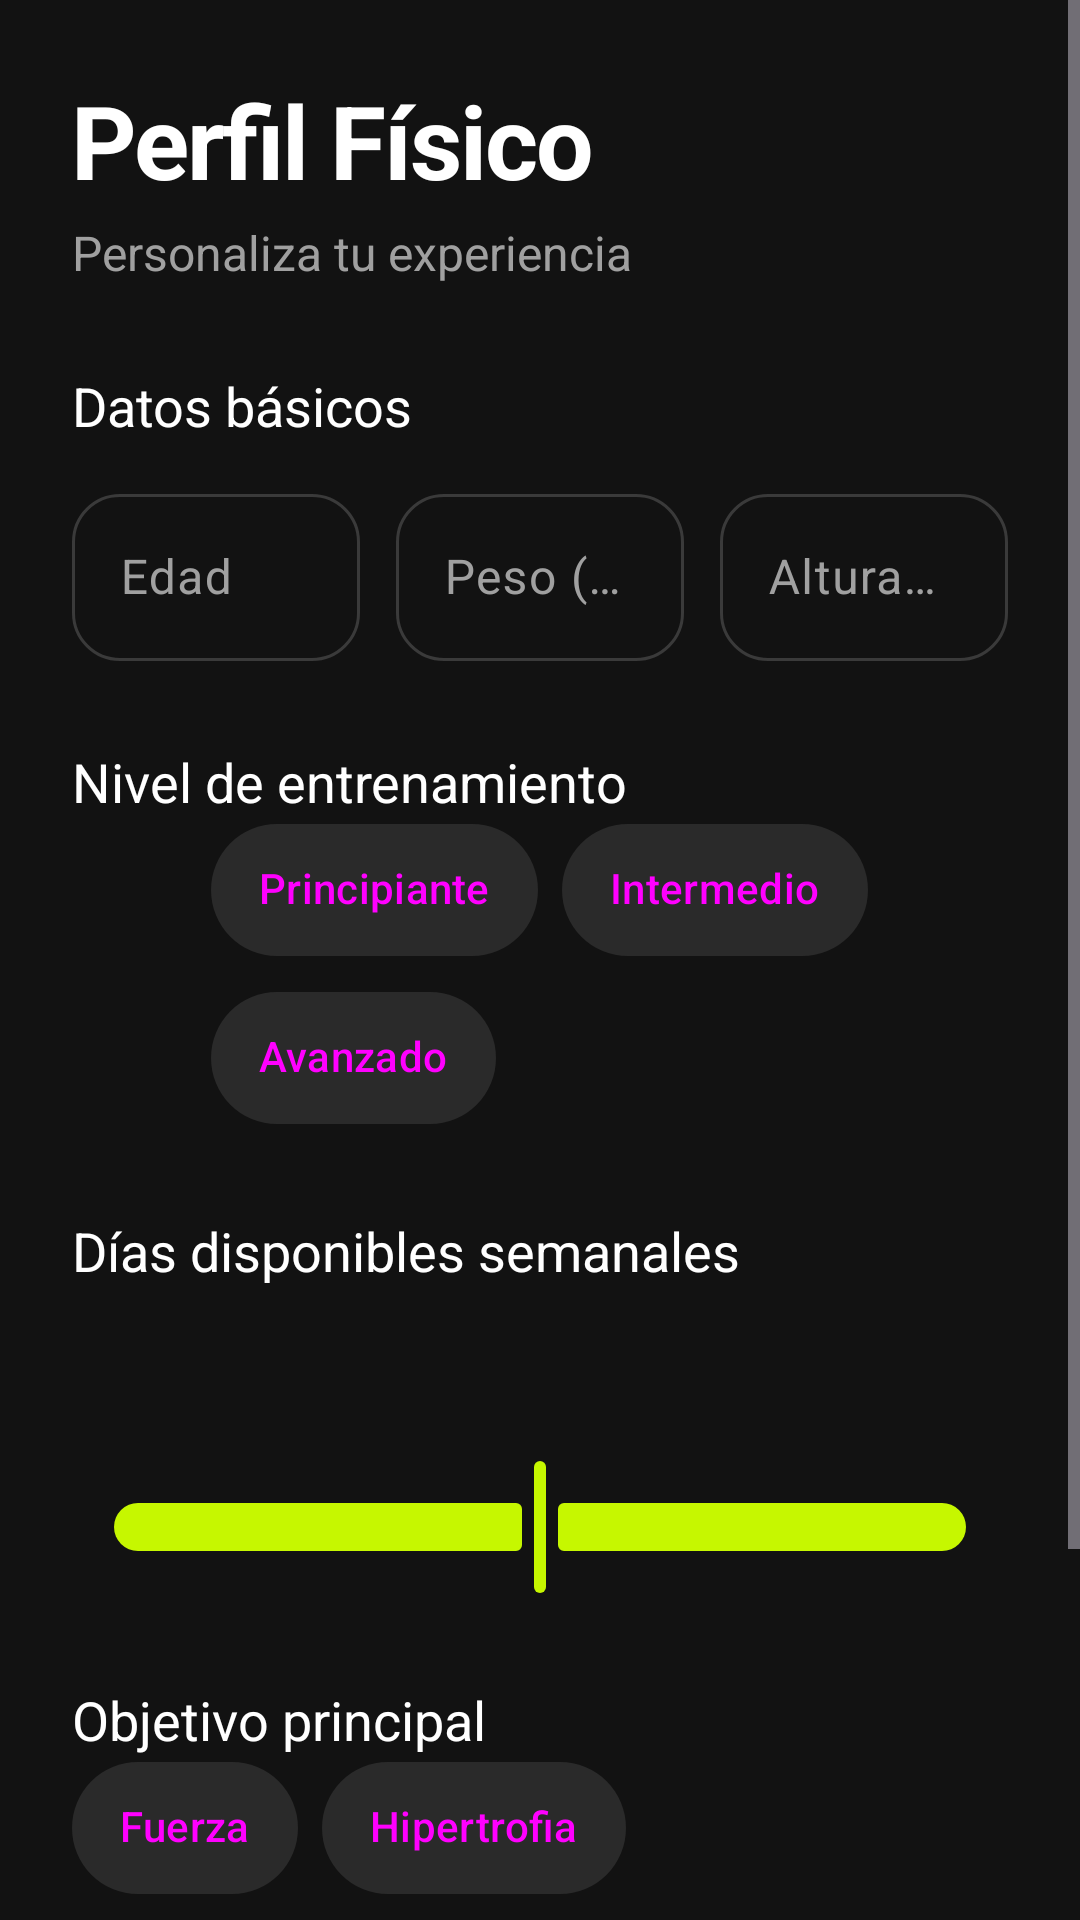

The Android layout XML behind this screen, and the referenced resources:
<!-- AndroidManifest.xml: application theme Theme.GymMate -->
<!-- res/layout/activity_perfil_fisico.xml -->
<?xml version="1.0" encoding="utf-8"?>
<ScrollView xmlns:android="http://schemas.android.com/apk/res/android"
    xmlns:app="http://schemas.android.com/apk/res-auto"
    android:layout_width="match_parent"
    android:layout_height="match_parent"
    android:background="@color/gm_background">

    <LinearLayout
        android:layout_width="match_parent"
        android:layout_height="wrap_content"
        android:orientation="vertical"
        android:padding="24dp">

        <TextView
            android:layout_width="wrap_content"
            android:layout_height="wrap_content"
            android:text="@string/perfil_titulo"
            android:textColor="@color/gm_text"
            android:textSize="34sp"
            android:textStyle="bold"
            android:letterSpacing="-0.02" />

        <TextView
            android:layout_width="wrap_content"
            android:layout_height="wrap_content"
            android:text="@string/perfil_subtitulo"
            android:textColor="@color/gm_text_secondary"
            android:textSize="16sp"
            android:layout_marginTop="4dp" />

        <TextView
            android:id="@+id/lblDatosBasicos"
            android:layout_width="wrap_content"
            android:layout_height="wrap_content"
            android:text="@string/perfil_datos_basicos"
            android:textColor="@color/gm_text"
            android:textSize="18sp"
            android:layout_marginTop="28dp" />

        <LinearLayout
            android:layout_width="match_parent"
            android:layout_height="wrap_content"
            android:orientation="horizontal"
            android:layout_marginTop="12dp">

            <com.google.android.material.textfield.TextInputLayout
                android:id="@+id/tilEdad"
                style="@style/Widget.GymMate.TextInput"
                android:layout_width="0dp"
                android:layout_weight="1"
                android:layout_height="wrap_content"
                android:hint="@string/perfil_edad">
                <com.google.android.material.textfield.TextInputEditText
                    android:id="@+id/etEdad"
                    android:layout_width="match_parent"
                    android:layout_height="wrap_content"
                    android:inputType="number" />
            </com.google.android.material.textfield.TextInputLayout>

            <com.google.android.material.textfield.TextInputLayout
                android:id="@+id/tilPeso"
                style="@style/Widget.GymMate.TextInput"
                android:layout_width="0dp"
                android:layout_weight="1"
                android:layout_height="wrap_content"
                android:hint="@string/perfil_peso"
                android:layout_marginStart="12dp">
                <com.google.android.material.textfield.TextInputEditText
                    android:id="@+id/etPeso"
                    android:layout_width="match_parent"
                    android:layout_height="wrap_content"
                    android:inputType="numberDecimal" />
            </com.google.android.material.textfield.TextInputLayout>

            <com.google.android.material.textfield.TextInputLayout
                android:id="@+id/tilAltura"
                style="@style/Widget.GymMate.TextInput"
                android:layout_width="0dp"
                android:layout_weight="1"
                android:layout_height="wrap_content"
                android:hint="@string/perfil_altura"
                android:layout_marginStart="12dp">
                <com.google.android.material.textfield.TextInputEditText
                    android:id="@+id/etAltura"
                    android:layout_width="match_parent"
                    android:layout_height="wrap_content"
                    android:inputType="number" />
            </com.google.android.material.textfield.TextInputLayout>

        </LinearLayout>
        <TextView
            android:id="@+id/lblPerfilNivel"
            android:layout_width="wrap_content"
            android:layout_height="wrap_content"
            android:text="@string/perfil_nivel"
            android:textColor="@color/gm_text"
            android:textSize="18sp"
            android:layout_marginTop="28dp" />

        <com.google.android.material.chip.ChipGroup
            android:id="@+id/grupoNivel"
            android:layout_width="wrap_content"
            android:layout_height="wrap_content"
            android:layout_gravity="center_horizontal"
            app:selectionRequired="true"
            app:singleSelection="true"
            >


            <com.google.android.material.chip.Chip
                android:id="@+id/chipPrincipiante"
                style="@style/Widget.GymMate.Chip.Filter"
                android:layout_width="wrap_content"
                android:layout_height="wrap_content"
                android:text="@string/perfil_principiante"
                />

            <com.google.android.material.chip.Chip
                android:id="@+id/chipIntermedio"
                style="@style/Widget.GymMate.Chip.Filter"
                android:layout_width="wrap_content"
                android:layout_height="wrap_content"
                android:text="@string/perfil_intermedio"
                />

            <com.google.android.material.chip.Chip
                android:id="@+id/chipAvanzado"
                style="@style/Widget.GymMate.Chip.Filter"
                android:layout_width="wrap_content"
                android:layout_height="wrap_content"
                android:text="@string/perfil_avanzado" />
        </com.google.android.material.chip.ChipGroup>

        <TextView
            android:id="@+id/lblDiasDisponibles"
            android:layout_width="wrap_content"
            android:layout_height="wrap_content"
            android:text="@string/perfil_dias"
            android:textColor="@color/gm_text"
            android:textSize="18sp"
            android:layout_marginTop="28dp" />

        <com.google.android.material.slider.Slider
            android:id="@+id/sliderDias"
            android:layout_width="match_parent"
            android:layout_height="wrap_content"
            android:layout_marginTop="24dp"
            android:valueFrom="1"
            android:valueTo="7"
            android:stepSize="1"
            android:value="4"
            app:labelBehavior="visible"
            app:tickVisible="true" />

        <TextView
            android:id="@+id/lblObjetivo"
            android:layout_width="wrap_content"
            android:layout_height="wrap_content"
            android:text="@string/perfil_objetivo"
            android:textColor="@color/gm_text"
            android:textSize="18sp"
            android:layout_marginTop="28dp" />
        <com.google.android.material.chip.ChipGroup
            android:id="@+id/grupoObjetivo"
            android:layout_width="match_parent"
            android:layout_height="wrap_content"
            android:layout_gravity="center_horizontal"
            app:selectionRequired="true"
            app:singleSelection="true">

            <com.google.android.material.chip.Chip
                android:id="@+id/chipFuerza"
                style="@style/Widget.GymMate.Chip.Filter"
                android:layout_width="wrap_content"
                android:layout_height="wrap_content"
                android:text="@string/perfil_fuerza"
                />
            <com.google.android.material.chip.Chip
                android:id="@+id/chipHipertrofia"
                style="@style/Widget.GymMate.Chip.Filter"
                android:layout_width="wrap_content"
                android:layout_height="wrap_content"
                android:text="@string/perfil_hipertrofia"
                />
            <com.google.android.material.chip.Chip
                android:id="@+id/chipAcondicionamiento"
                style="@style/Widget.GymMate.Chip.Filter"
                android:layout_width="wrap_content"
                android:layout_height="wrap_content"
                android:text="@string/perfil_acondicionamiento"
                />
        </com.google.android.material.chip.ChipGroup>

        <Button
            android:id="@+id/btnGuardarPerfil"
            android:layout_width="match_parent"
            android:layout_height="wrap_content"
            android:layout_marginTop="32dp"
            android:backgroundTint="@color/gm_primary"
            android:text="@string/btn_guardar_continuar"
            android:textColor="@color/gm_on_primary" />


    </LinearLayout>

</ScrollView>
<!-- resources referenced by this layout -->
<resources>
  <color name="gm_background">#121212</color>
  <color name="gm_on_primary">#121212</color>
  <color name="gm_primary">#C6F700</color>
  <color name="gm_text">#FFFFFF</color>
  <color name="gm_text_secondary">#A0A0A0</color>
  <string name="btn_guardar_continuar">GUARDAR Y CONTINUAR</string>
  <string name="perfil_acondicionamiento">Acondicionamiento</string>
  <string name="perfil_altura">Altura (cm)</string>
  <string name="perfil_avanzado">Avanzado</string>
  <string name="perfil_datos_basicos">Datos básicos</string>
  <string name="perfil_dias">Días disponibles semanales</string>
  <string name="perfil_edad">Edad</string>
  <string name="perfil_fuerza">Fuerza</string>
  <string name="perfil_hipertrofia">Hipertrofia</string>
  <string name="perfil_intermedio">Intermedio</string>
  <string name="perfil_nivel">Nivel de entrenamiento</string>
  <string name="perfil_objetivo">Objetivo principal</string>
  <string name="perfil_peso">Peso (kg)</string>
  <string name="perfil_principiante">Principiante</string>
  <string name="perfil_subtitulo">Personaliza tu experiencia</string>
  <string name="perfil_titulo">Perfil Físico</string>
  <style name="Widget.GymMate.Chip.Filter" parent="Widget.Material3.Chip.Filter">
          <item name="chipSurfaceColor">@android:color/transparent</item>
          <item name="chipBackgroundColor">@color/chip_bg</item>
          <item name="chipStrokeColor">@color/chip_stroke</item>
          <item name="chipStrokeWidth">1dp</item>
          <item name="android:textColor">@color/chip_text</item>
          <item name="checkedIconVisible">false</item>
          <item name="chipMinHeight">44dp</item>
          <item name="chipCornerRadius">22dp</item>
  
      </style>
  <style name="Widget.GymMate.TextInput" parent="Widget.Material3.TextInputLayout.OutlinedBox">
          <item name="boxCornerRadiusTopStart">16dp</item>
          <item name="boxCornerRadiusTopEnd">16dp</item>
          <item name="boxCornerRadiusBottomStart">16dp</item>
          <item name="boxCornerRadiusBottomEnd">16dp</item>
      </style>
  <style name="Theme.GymMate" parent="Base.Theme.GymMate" />
  <style name="Base.Theme.GymMate" parent="Theme.Material3.Dark.NoActionBar">
          <item name="colorPrimary">@color/gm_primary</item>
          <item name="colorOnPrimary">@color/gm_on_primary</item>
  
          <item name="colorSecondaryContainer">@color/gm_primary</item>
          <item name="colorOnSecondaryContainer">@color/gm_on_primary</item>
          <item name="colorOutline">@color/gm_stroke</item>
  
          <item name="colorSurface">@color/gm_surface</item>
          <item name="colorOnSurface">@color/gm_text</item>
          <item name="colorSurfaceVariant">@color/gm_surface_variant</item>
          <item name="colorOnSurfaceVariant">@color/gm_text_secondary</item>
          <item name="android:colorBackground">@color/gm_background</item>
      </style>
  <color name="gm_stroke">#3A3A3A</color>
  <color name="gm_surface">#1E1E1E</color>
  <color name="gm_surface_variant">#2A2A2A</color>
</resources>
